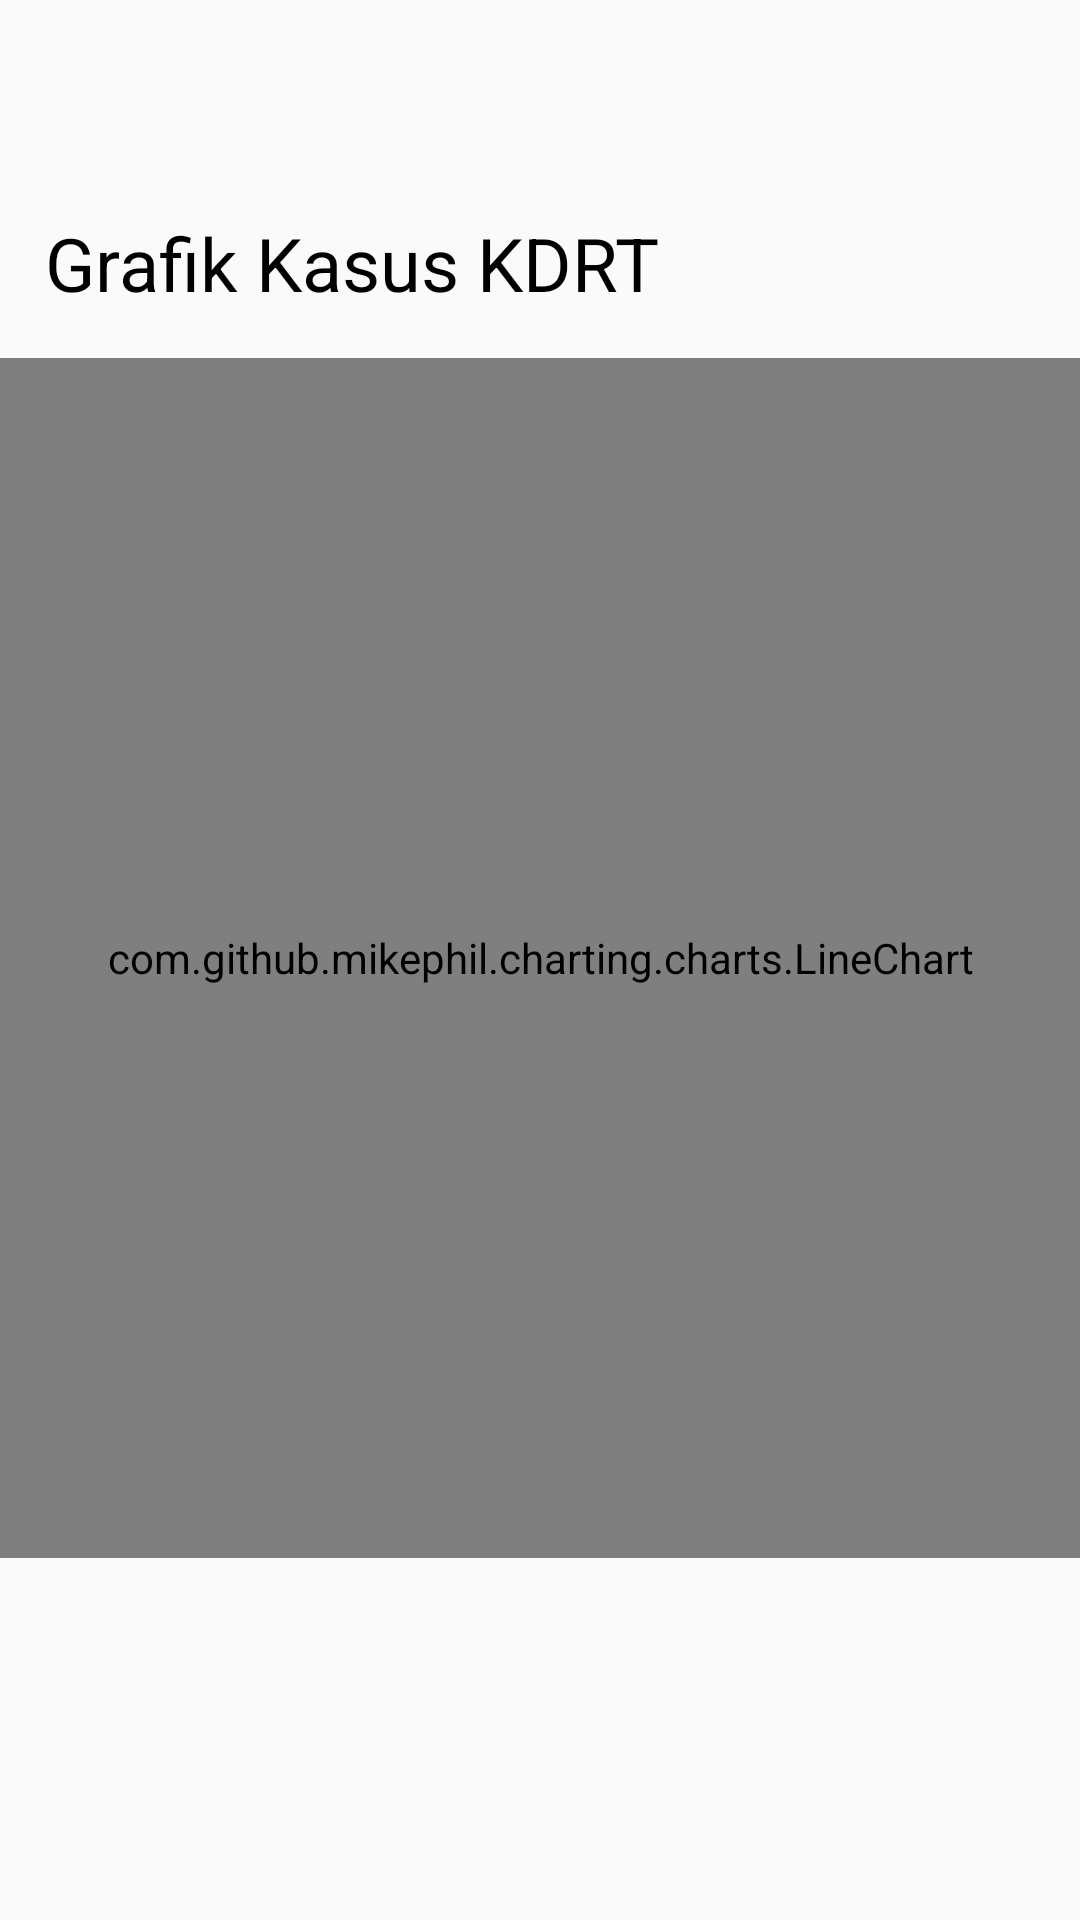

Here is an Android app screen rendered from its layout file. Give the layout XML and the strings, colors and styles it references.
<!-- AndroidManifest.xml: application theme AppTheme -->
<!-- res/layout/activity_kdrt.xml -->
<?xml version="1.0" encoding="utf-8"?>
<LinearLayout xmlns:android="http://schemas.android.com/apk/res/android"
    xmlns:app="http://schemas.android.com/apk/res-auto"
    xmlns:tools="http://schemas.android.com/tools"
    android:layout_width="match_parent"
    android:layout_height="match_parent"
    android:orientation="vertical"
    tools:context=".activity.KdrtActivity">
    <androidx.appcompat.widget.Toolbar
        android:id="@+id/toolbar_kdrt"
        android:layout_width="match_parent"
        android:layout_height="wrap_content"/>
    <TextView
        android:layout_width="match_parent"
        android:layout_height="wrap_content"
        android:text="Grafik Kasus KDRT"
        android:textColor="@color/fontBlackEnable"
        android:textSize="12pt"
        android:layout_margin="15dp"/>
    <RelativeLayout
        android:layout_width="match_parent"
        android:layout_height="wrap_content">
        <com.wang.avi.AVLoadingIndicatorView
            android:id="@+id/av_kdrt"
            android:layout_width="wrap_content"
            android:layout_height="wrap_content"
            android:layout_centerVertical="true"
            android:layout_centerHorizontal="true"
            app:indicatorColor="@color/colorPrimaryDark"
            app:indicatorName="BallClipRotateIndicator"/>
        <com.github.mikephil.charting.charts.LineChart
            android:layout_width="match_parent"
            android:layout_height="400dp"
            android:id="@+id/chart_bar"/>
    </RelativeLayout>


</LinearLayout>
<!-- resources referenced by this layout -->
<resources>
  <color name="colorPrimaryDark">#F7B81E</color>
  <color name="fontBlackEnable">#000000</color>
  <style name="AppTheme" parent="Theme.AppCompat.Light.NoActionBar">
          
          <item name="colorPrimary">@color/colorPrimary</item>
          <item name="colorPrimaryDark">@color/colorPrimary</item>
          <item name="colorAccent">@color/colorAccent</item>
      </style>
  <color name="colorPrimary">#FFE169</color>
  <color name="colorAccent">#FFE169</color>
</resources>
